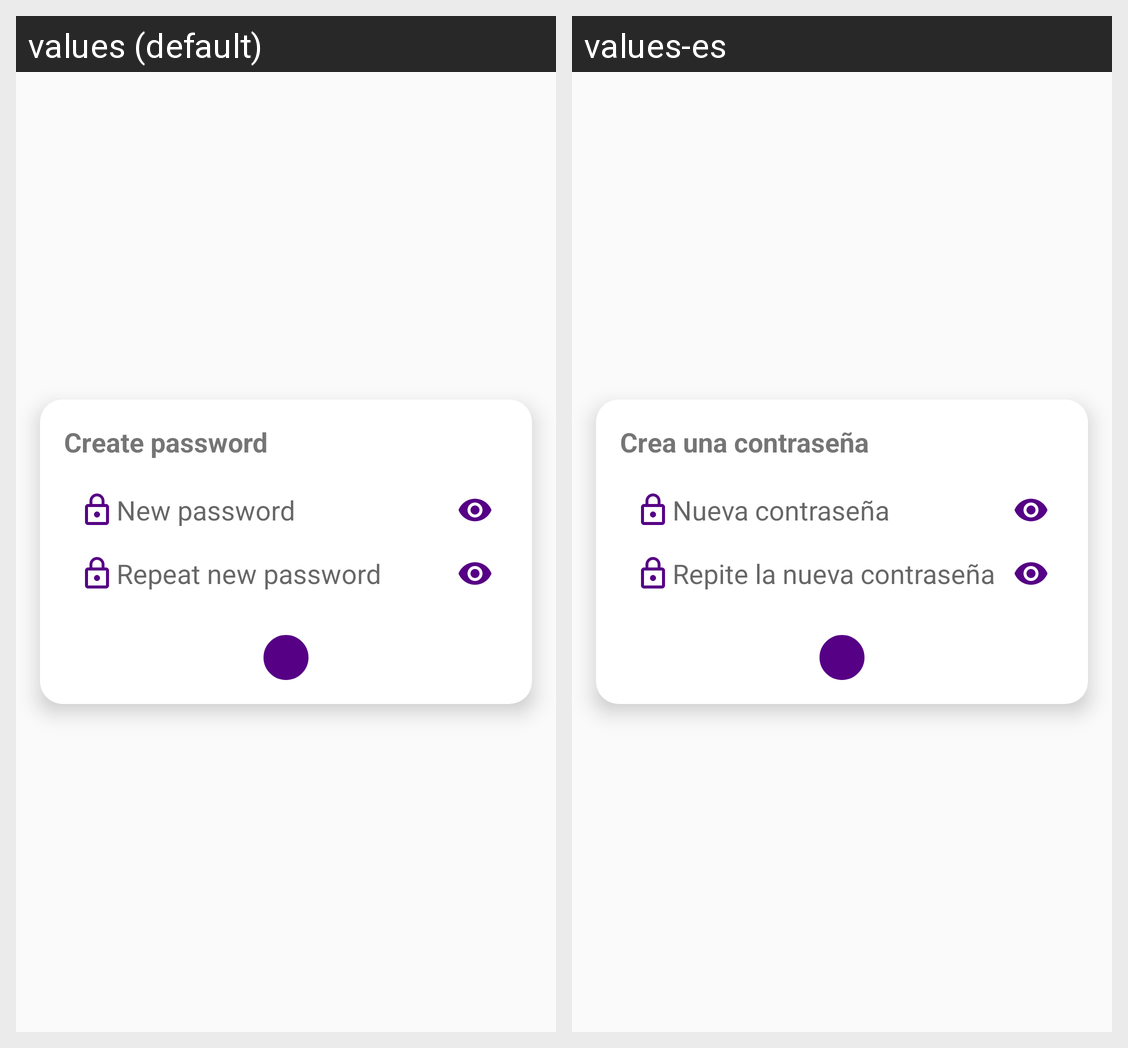

The Android screen above is rendered under two locales of the same app. Produce the string resources it draws, with the default and per-locale values.
Android screen res/layout/fragment_sign_up_step_three.xml rendered under 2 locales, left to right: values (default), values-es. Device: Nexus 5 (rendered at 1080×1920; each locale shown at half size, 540×960, under a caption strip naming it); theme AppTheme.NoActionBar.
Strings drawn on this screen, with the default value and each locale's value (text and hints the layout hard-codes, and strings that could not be matched under every locale, appear in the picture but are not listed):

create_password
  values: Create password
  values-es: Crea una contraseña

new_password
  values: New password
  values-es: Nueva contraseña

repeat_new_password
  values: Repeat new password
  values-es: Repite la nueva contraseña
